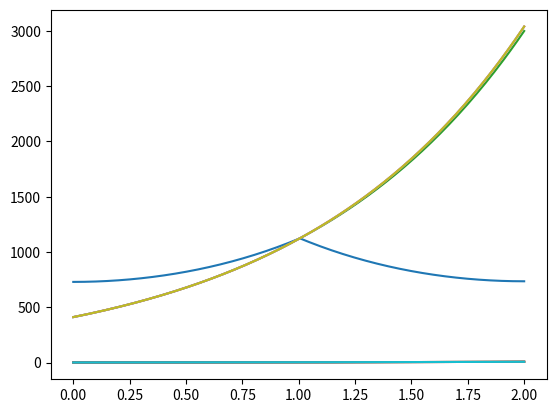

Here is the Python script that generated this plot:
# -*- coding: utf-8 -*-
#---IMPORTS---
import numpy as np
import matplotlib.pyplot as plt

#---CONSTANTS---
LBOUND = 0.
UBOUND = 2.
POINTS = 200
EPSILON = 10**-3
INITIAL = (1,1124)

#---DERIVED CONSTANTS---DON'T CHANGE THESE, CHANGE THE REAL CONSTANTS
INTERVAL_LENGTH = (UBOUND-LBOUND)/(POINTS-1)
D0 = .5*np.asmatrix(np.eye(POINTS-1,POINTS) + np.roll(np.eye(POINTS-1,POINTS),1,1))
D1 = (1/INTERVAL_LENGTH)*np.asmatrix(-1*np.eye(POINTS-1,POINTS) + np.roll(np.eye(POINTS-1,POINTS),1,1))
D = D1-D0
A = D1.T * D1 + D0.T * D0
k = 0

#---FUNCTIONS---        
def step_size(u, v, tech='dynamic', size=EPSILON/10):
    if tech=='dynamic':
        upper = u.T*v
        lower = v.T*v
        return upper[0,0]/lower[0,0]
    elif tech=='static':
        return size
    
def f(u):
    result = (D*u).T*(D*u)
    return .5*result[0,0] 
    
#u and v need to be column matrices not arrays for the * operator to work correctly
def df(u):
    grad2=(D.T*D)*u
    if INITIAL is not None:
        grad2[index,0] = 0
    return grad2
    
def sobolev(u):
    gradH = np.linalg.solve(A,u)
    if INITIAL is not None:
        gradH[index,0] = 0
    return gradH
    
def graph(x,y1,y2):
    plt.plot(x,y1)
    plt.plot(x,y2)
    plt.show()
    
#---MAIN---
x = np.asmatrix(np.linspace(LBOUND,UBOUND,POINTS)).T
yold = np.asmatrix(np.zeros(POINTS)).T
ynew = np.asmatrix(12. * np.ones(POINTS)).T
yexact = np.exp(x)

if INITIAL is not None:
    index = np.argmin(abs(x-INITIAL[0]))
    ynew[index,0] = INITIAL[1]

while f(ynew) > EPSILON:
    grad = sobolev(df(ynew))
    s = step_size((D*ynew),(D*grad),'dynamic')
    yold = np.copy(ynew)
    ynew = yold - s*grad
    if k%100 == 0:
        print(k, f(ynew))
    if k%1000 == 0:
        graph(x,ynew,yexact)
    k=k+1

graph(x,ynew,yexact)
print(k)
